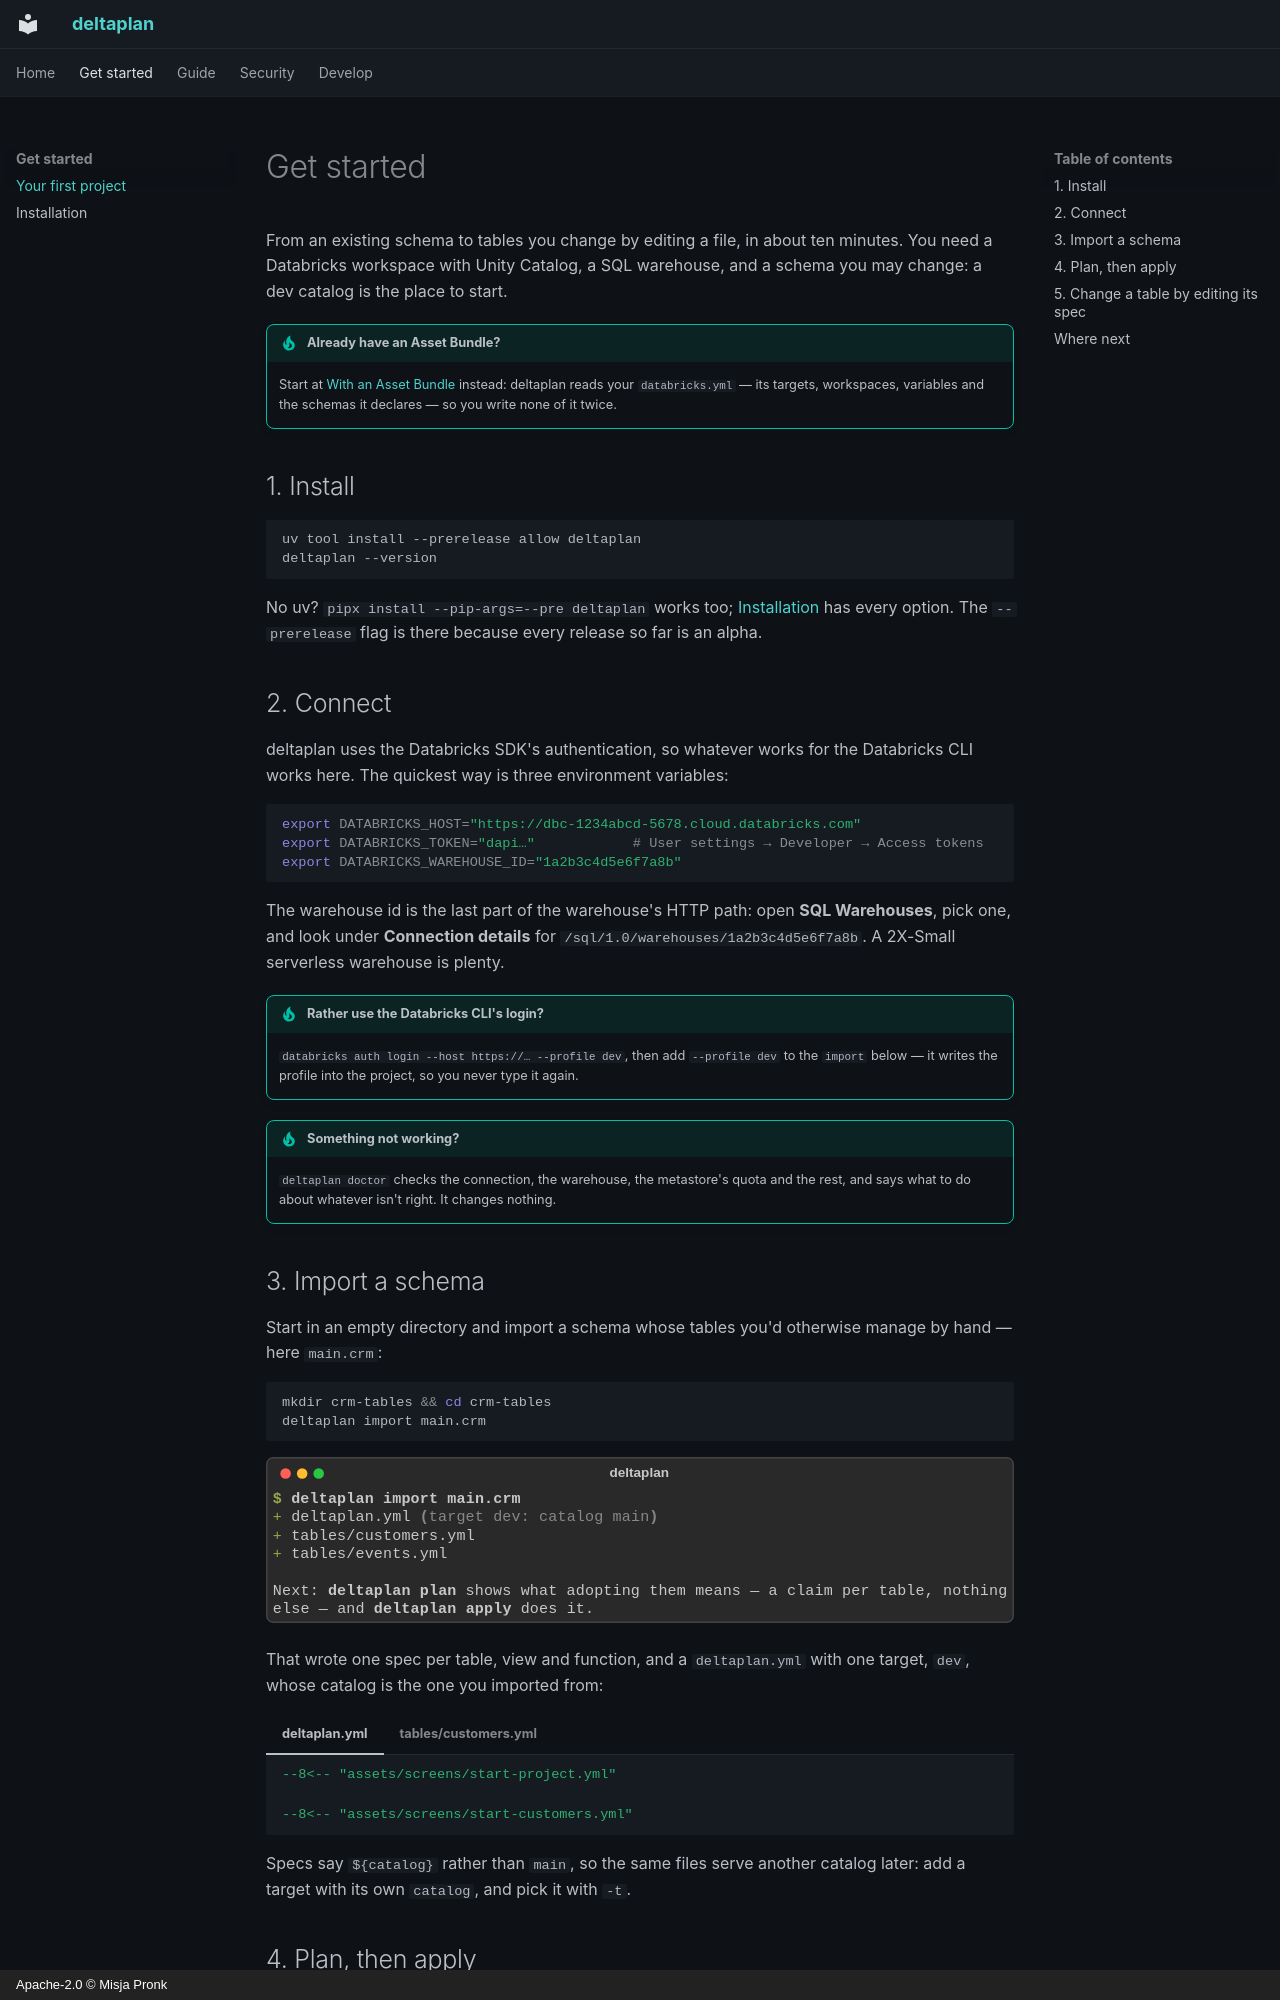

repository: misja-pronk/deltaplan · page: getting-started/index.html · generator: mkdocs · copyright: Apache-2.0 © Misja Pronk

# Get started

From an existing schema to tables you change by editing a file, in about ten minutes.
You need a Databricks workspace with Unity Catalog, a SQL warehouse, and a schema you may
change: a dev catalog is the place to start.

!!! tip "Already have an Asset Bundle?"
    Start at [With an Asset Bundle](bundles.md) instead: deltaplan reads your
    `databricks.yml` — its targets, workspaces, variables and the schemas it declares —
    so you write none of it twice.

## 1. Install

```sh
uv tool install --prerelease allow deltaplan
deltaplan --version
```

No uv? `pipx install --pip-args=--pre deltaplan` works too; [Installation](installation.md)
has every option. The `--prerelease` flag is there because every release so far is an
alpha.

## 2. Connect

deltaplan uses the Databricks SDK's authentication, so whatever works for the Databricks
CLI works here. The quickest way is three environment variables:

```sh
export DATABRICKS_HOST="https://dbc-1234abcd-5678.cloud.databricks.com"
export DATABRICKS_TOKEN="dapi…"            # User settings → Developer → Access tokens
export DATABRICKS_WAREHOUSE_ID="1a2b3c4d5e6f7a8b"
```

The warehouse id is the last part of the warehouse's HTTP path: open **SQL Warehouses**,
pick one, and look under **Connection details** for `/sql/1.0/warehouses/1a2b3c4d5e6f7a8b`.
A 2X-Small serverless warehouse is plenty.

!!! tip "Rather use the Databricks CLI's login?"
    `databricks auth login --host https://… --profile dev`, then add
    `--profile dev` to the `import` below — it writes the profile into the project, so
    you never type it again.

!!! tip "Something not working?"
    `deltaplan doctor` checks the connection, the warehouse, the metastore's quota and
    the rest, and says what to do about whatever isn't right. It changes nothing.
